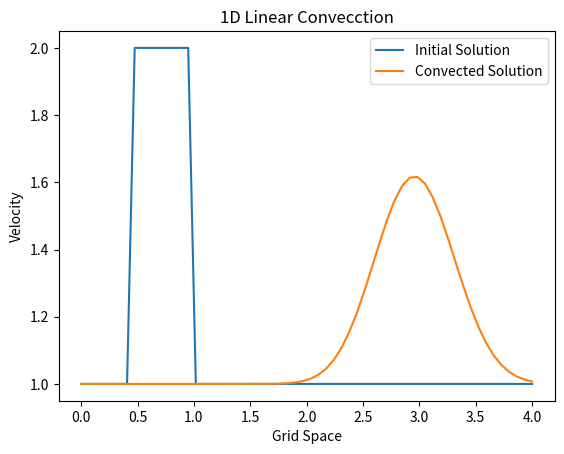

Python code for this plot:
import numpy                                                                #here we load numpy library that provides a bunch of useful matrix operations akin to MATLAB
from matplotlib import pyplot                                               #2D plotting library that we will use to plot our results

lineSingle = '------------------------------------------------'

print("Solving 1D Linear Equation using Finite Difference Method\n")

nx = 60                  #grip points
dx = 4 / (nx -1)         #grid spacing 
nt = 90                  #number of timesteps
dt = 0.025               #timestep size
c = 1                    #wavespeed 

#innitial condition

#innitial condition

print(lineSingle)
print("Computing Innitial Solution...")

u = numpy.ones(nx)                #u = 1 across all grid points
u[int(0.5/dx):int(1/dx+1)] = 2    #u = 2 from x = 0.5 to 1, Square Profile

print("Printing Innitial Solution...")
print(lineSingle)

print(u)

pyplot.plot(numpy.linspace(0, 4, nx), u, label='Initial Solution')

print(lineSingle)
print("Calculating Numerical Solution......")
print(lineSingle)

#discritization

un = numpy.ones(nx)                                       #initialize a temporary array, un is solution for next time step

for n in range(nt):                                       #time marching
    un = u.copy()                                         
    for i in range(1, nx):                                #Space marching
        u[i] = un[i] - c*dt/dx*(un[i] - un[i - 1])        #Backward Differnece Scheme

print(lineSingle)
print("Printing Numerical Solution......")
print(lineSingle)
        
print(u)

print(lineSingle)
print("Plotting Innitial & Numerical Solution")
print(lineSingle)

pyplot.plot(numpy.linspace(0, 4, nx), u, label='Convected Solution')
pyplot.title('1D Linear Convecction')
pyplot.xlabel('Grid Space')
pyplot.ylabel('Velocity')

pyplot.legend()
pyplot.show()

